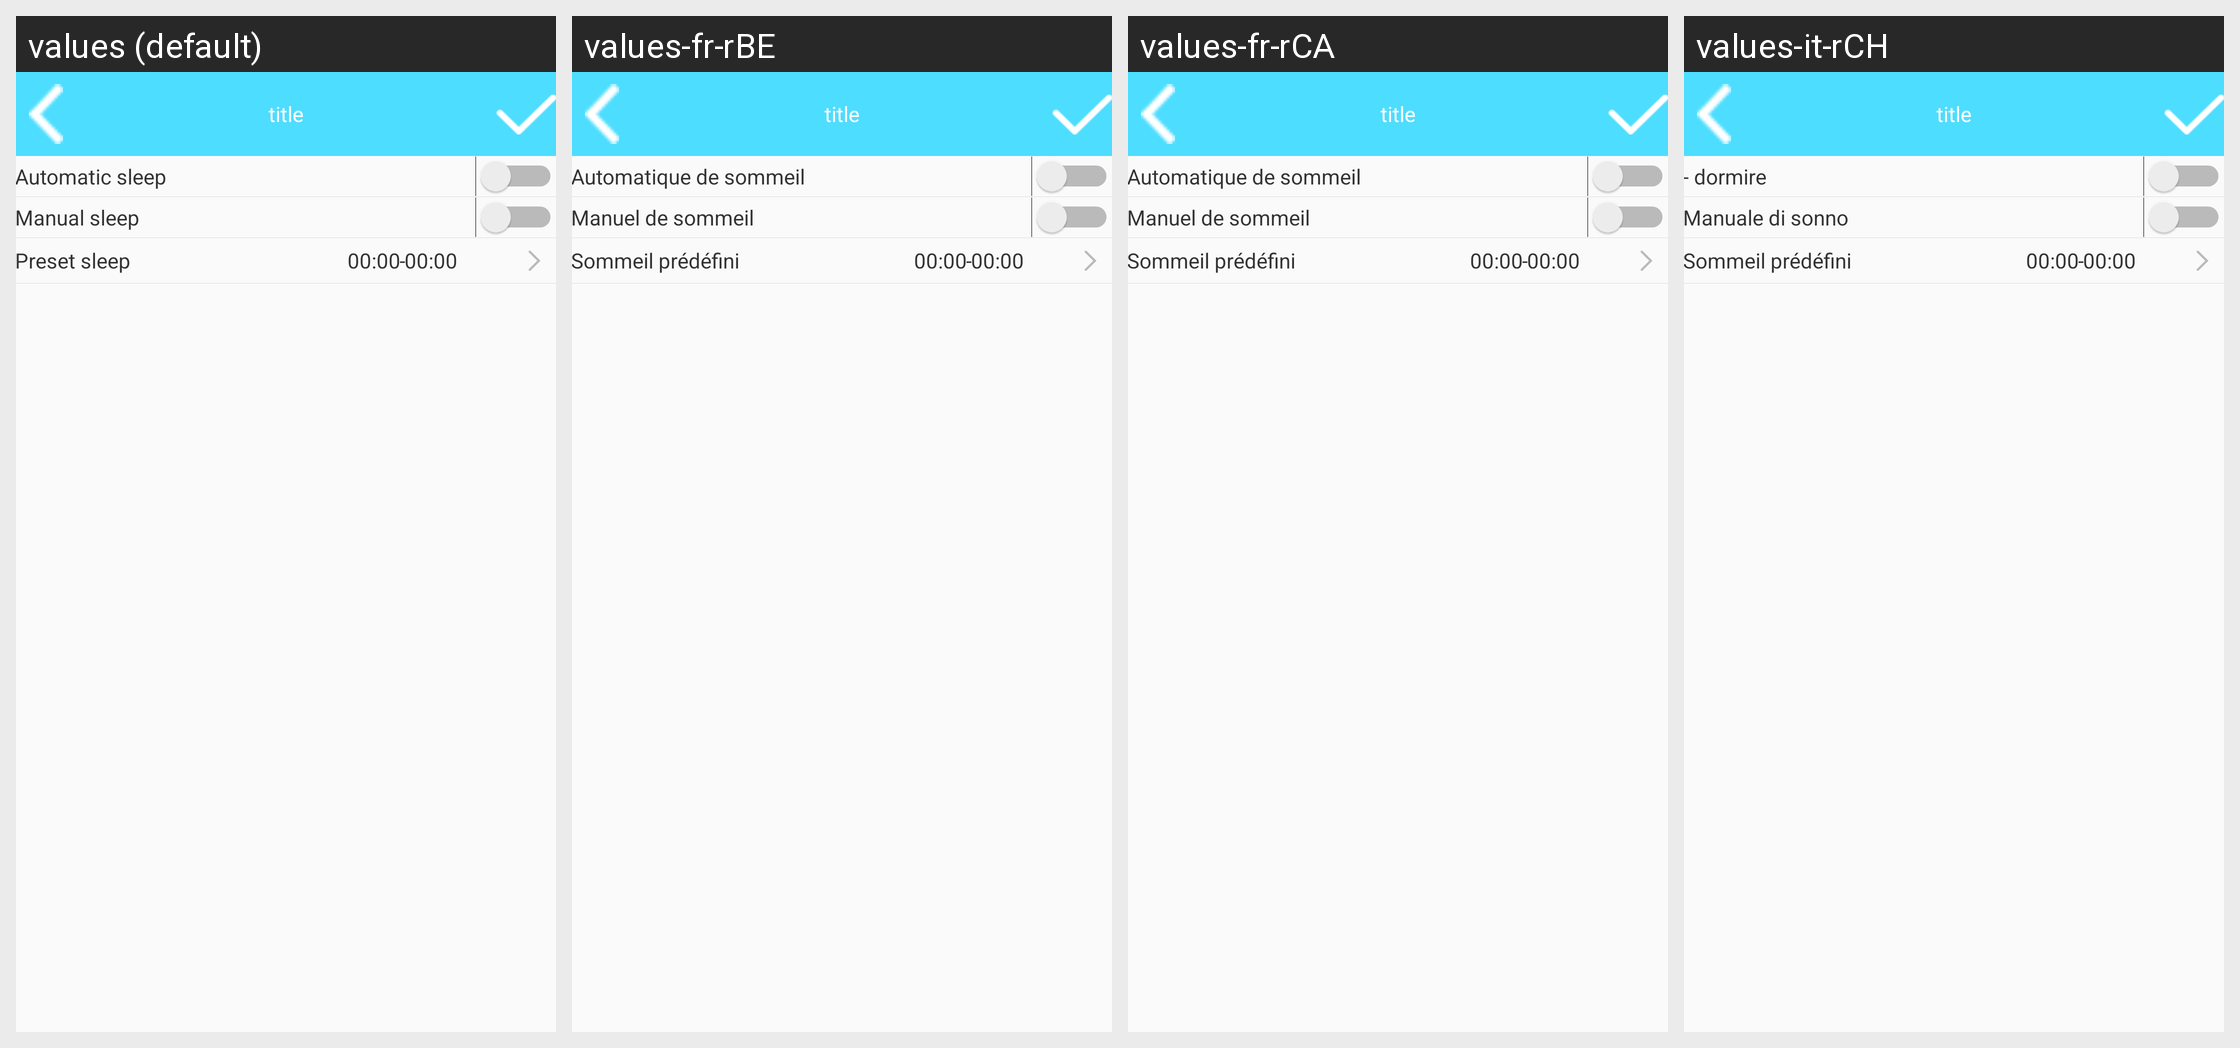

This grid shows one Android layout under several languages. Give, for every string resource on the screen, its name, the default text and each shown locale's text.
Android screen res/layout/b18i_sleep_goal_layout.xml rendered under 4 locales, left to right: values (default), values-fr-rBE, values-fr-rCA, values-it-rCH. Device: Nexus 5 (rendered at 1080×1920; each locale shown at half size, 540×960, under a caption strip naming it); theme AppTheme.
Other locales in the repository, not shown: values-de-rDE, values-en, values-es-rES, values-fr-rFR, values-it-rIT, values-ja-rJP, values-ko-rKR, values-pt-rBR, values-ru-rRU, values-vi-rVN, values-zh, values-zh-rCN, values-zh-rHK, values-zh-rTW.
Strings drawn on this screen, with the default value and each locale's value (text and hints the layout hard-codes, and strings that could not be matched under every locale, appear in the picture but are not listed):

automaticsleep
  values: Automatic sleep
  values-fr-rBE: Automatique de sommeil
  values-fr-rCA: Automatique de sommeil
  values-it-rCH: - dormire

manualsleep
  values: Manual sleep
  values-fr-rBE: Manuel de sommeil
  values-fr-rCA: Manuel de sommeil
  values-it-rCH: Manuale di sonno

preset_sleep
  values: Preset sleep
  values-fr-rBE: Sommeil prédéfini
  values-fr-rCA: Sommeil prédéfini
  values-it-rCH: Sommeil prédéfini
